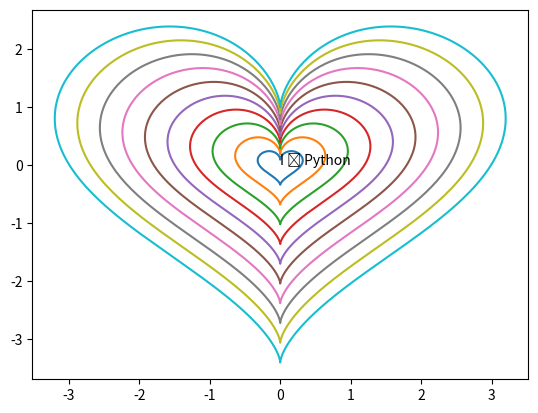

Here is the Python script that generated this plot:
import numpy as np
import matplotlib.pyplot as plt


def heart():
    # http://mathworld.wolfram.com/HeartCurve.html
    t = np.linspace(0, 2 * np.pi, 360)
    # print(t)
    x = 16 * np.sin(t) ** 3
    y = 13 * np.cos(t) - 5 * np.cos(2 * t) - 2 * np.cos(3 * t) - np.cos(4 * t)
    plt.plot(x, y)
    plt.plot(x + 10, y)
    plt.plot(x + 20, y)
    plt.show()


def heart2():
    # http://mathworld.wolfram.com/HeartCurve.html
    t = np.linspace(0, 2 * np.pi, 360)
    # print(t)
    x = 16 * np.sin(t) ** 3
    y = 13 * np.cos(t) - 5 * np.cos(2 * t) - 2 * np.cos(3 * t) - np.cos(4 * t)
    r = np.linspace(.1, 1, 10)
    plt.text(0, 0, "I \u2764 Python")

    for n in r:
        # plt.plot(x + n, y)
        # plt.plot(x * n, y)
        # plt.plot(x * n / 5, y)
        plt.plot(x * n / 5, y * n / 5)
    plt.show()


if __name__ == '__main__':
    # heart()
    heart2()
